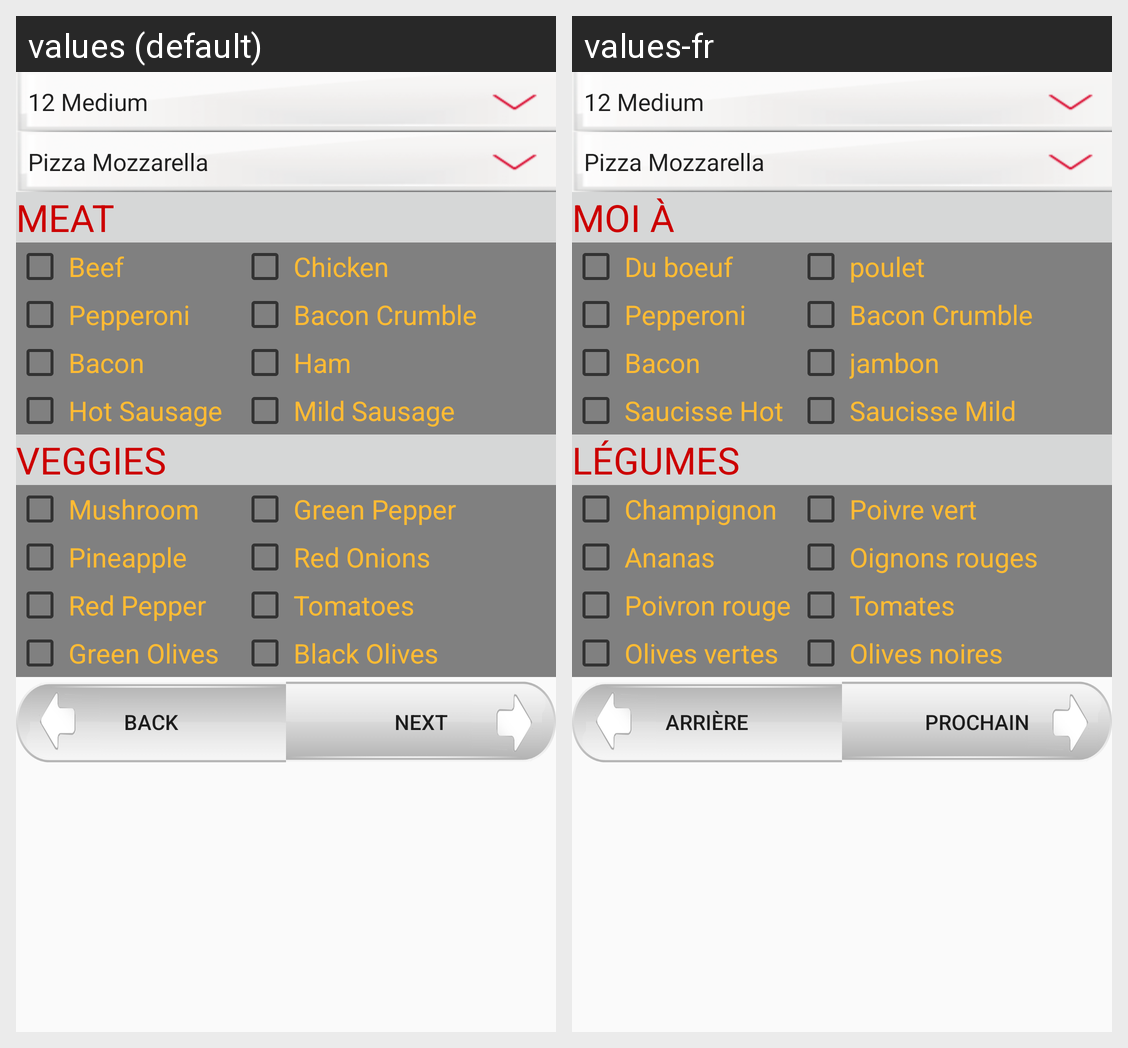

For this localized Android screen grid, give each drawn string resource with its value in every locale shown.
Android screen res/layout/content_coustom.xml rendered under 2 locales, left to right: values (default), values-fr. Device: Nexus 5 (rendered at 1080×1920; each locale shown at half size, 540×960, under a caption strip naming it); theme AppTheme.
Strings drawn on this screen, with the default value and each locale's value (text and hints the layout hard-codes, and strings that could not be matched under every locale, appear in the picture but are not listed):

meat
  values: MEAT
  values-fr: MOI À

beef
  values: Beef
  values-fr: Du boeuf

chicken
  values: Chicken
  values-fr: poulet

pepperoni
  values: Pepperoni
  values-fr: Pepperoni

bacon_crumble
  values: Bacon Crumble
  values-fr: Bacon Crumble

bacon
  values: Bacon
  values-fr: Bacon

ham
  values: Ham
  values-fr: jambon

hot_sausage
  values: Hot Sausage
  values-fr: Saucisse Hot

mild_sausage
  values: Mild Sausage
  values-fr: Saucisse Mild

veggies
  values: VEGGIES
  values-fr: LÉGUMES

mushroom
  values: Mushroom
  values-fr: Champignon

green_pepper
  values: Green Pepper
  values-fr: Poivre vert

pineapple
  values: Pineapple
  values-fr: Ananas

red_onions
  values: Red Onions
  values-fr: Oignons rouges

red_pepper
  values: Red Pepper
  values-fr: Poivron rouge

tomatoes
  values: Tomatoes
  values-fr: Tomates

green_olives
  values: Green Olives
  values-fr: Olives vertes

black_olives
  values: Black Olives
  values-fr: Olives noires

back
  values: BACK
  values-fr: ARRIÈRE

next
  values: NEXT
  values-fr: PROCHAIN
